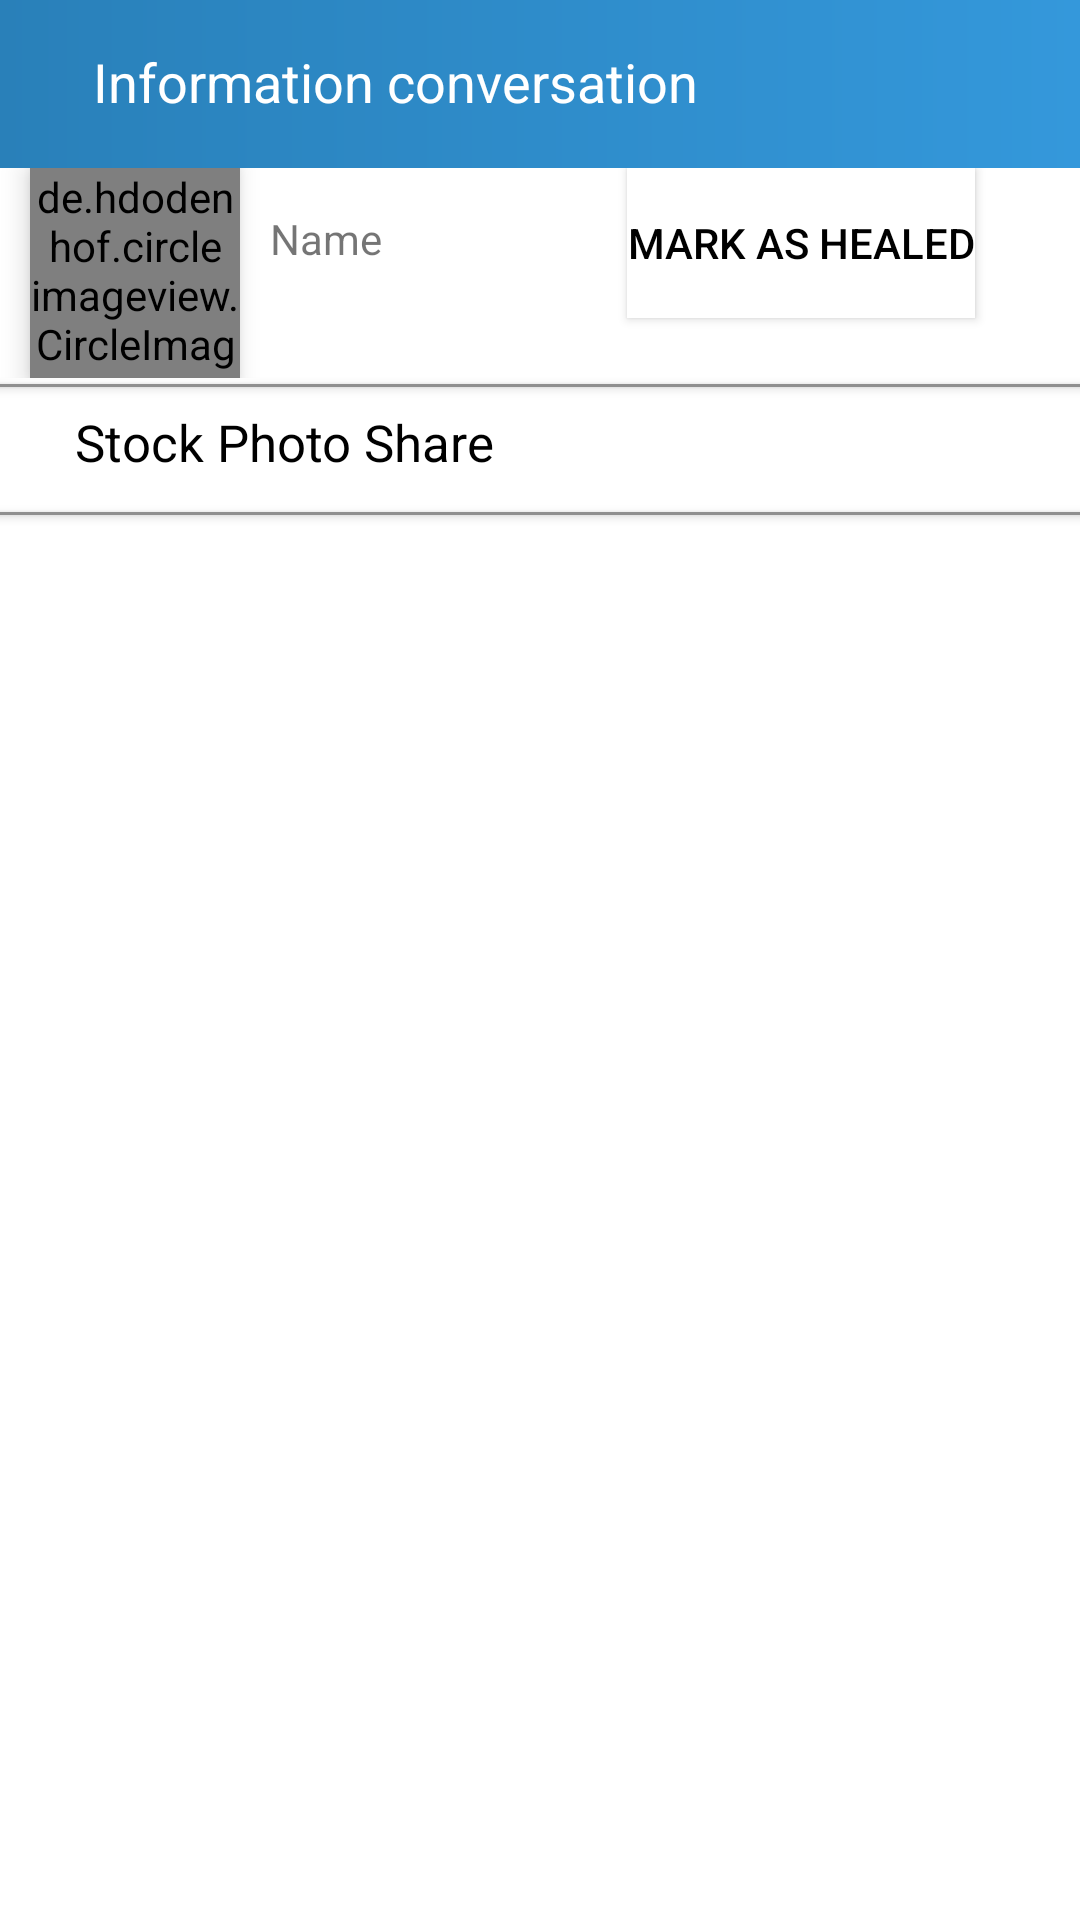

Here is an Android app screen rendered from its layout file. Give the layout XML and the strings, colors and styles it references.
<!-- AndroidManifest.xml: application theme AppTheme -->
<!-- res/layout/activity_more_info_doc.xml -->
<?xml version="1.0" encoding="utf-8"?>
<RelativeLayout xmlns:android="http://schemas.android.com/apk/res/android"
    android:layout_width="match_parent"
    android:layout_height="match_parent"
    android:background="@color/white"
    xmlns:app="http://schemas.android.com/apk/res-auto">

    <androidx.appcompat.widget.Toolbar
        android:id="@+id/toolBarMoreInfoMessage"
        android:layout_width="match_parent"
        android:layout_height="?android:attr/actionBarSize"
        android:background="@drawable/background_toolbar"
        app:titleTextColor="@color/white">

        <RelativeLayout
            android:layout_width="match_parent"
            android:layout_height="match_parent">
            <ImageView
                android:id="@+id/btnBackToMessage"
                android:layout_width="wrap_content"
                android:src="@drawable/back"
                android:layout_height="match_parent" />

            <TextView
                android:layout_width="wrap_content"
                android:layout_height="wrap_content"
                android:text="Information conversation"
                android:textSize="18sp"
                android:paddingStart="15dp"
                android:textColor="@color/white"
                android:layout_toEndOf="@+id/btnBackToMessage"
                android:layout_marginTop="10dp"/>

        </RelativeLayout>
    </androidx.appcompat.widget.Toolbar>

    <RelativeLayout
        android:id="@+id/relativeMoreInfoMessage"
        android:layout_below="@+id/toolBarMoreInfoMessage"
        android:layout_width="match_parent"
        android:layout_height="wrap_content">

        <de.hdodenhof.circleimageview.CircleImageView
            xmlns:app="http://schemas.android.com/apk/res-auto"
            app:civ_border_width="3dp"
            app:civ_border_color="#FFFFFFFF"
            android:id="@+id/avatarMoreInfoProfile"
            android:layout_width="70dp"
            android:layout_height="70dp"
            android:layout_marginStart="10dp"
            android:src="@drawable/avatar_default"
            android:elevation="5dp"
            android:scaleType="centerCrop"
            />

        <TextView
            android:id="@+id/nameMoreInfoProfile"
            android:layout_width="wrap_content"
            android:layout_height="wrap_content"
            android:layout_toEndOf="@+id/avatarMoreInfoProfile"
            android:textSize="14sp"
            android:layout_marginTop="14dp"
            android:layout_marginStart="10dp"
            android:text="Name"
            />

        <Button
            android:id="@+id/bediticon"
            android:layout_width="wrap_content"
            android:layout_height="50dp"
            android:layout_marginStart="129dp"
            android:layout_toEndOf="@+id/avatarMoreInfoProfile"
            android:text="Mark as Healed"
            android:background="@color/white"
            android:textColor="@color/black" />

    </RelativeLayout>

    <View
        android:layout_below="@+id/relativeMoreInfoMessage"
        android:background="@color/gray"
        android:layout_width ="match_parent"
        android:layout_height="1dip"
        android:layout_marginTop="2dp"
        android:layout_marginBottom="2dp"
        android:elevation="2dp"/>

    <TableLayout
        android:id="@+id/tableLayoutMoreInfoMessage"
        android:layout_below="@+id/relativeMoreInfoMessage"
        android:layout_width="match_parent"
        android:layout_height="match_parent">

        <TableRow
            android:layout_width="match_parent"
            android:layout_height="wrap_content">
            <TextView
                android:id="@+id/labelImageStorage"
                android:layout_width="match_parent"
                android:layout_height="wrap_content"
                android:layout_marginTop="10dp"
                android:layout_marginBottom="10dp"
                android:text="Stock Photo Share"
                android:textColor="@color/black"
                android:paddingStart="@dimen/padding_left_table_row"
                android:paddingEnd="@dimen/padding_left_table_row"
                android:textSize="@dimen/text_size_fragment_personal"
                android:textAllCaps="false"
                android:textAlignment="textStart"
                android:background="@android:color/transparent"
                android:layout_marginStart="@dimen/margin_top_10dp"/>
        </TableRow>

        <View
            android:background="@color/gray"
            android:layout_width ="match_parent"
            android:layout_marginTop="2dp"
            android:layout_height="1dip"
            android:elevation="2dp"/>

        <ListView
            android:id="@+id/listImageStorage"
            android:layout_width="match_parent"
            android:layout_height="match_parent">

        </ListView>
    </TableLayout>

</RelativeLayout>
<!-- resources referenced by this layout -->
<resources>
  <color name="black">#000</color>
  <color name="gray">#8F8F8F</color>
  <color name="white">#FFF</color>
  <dimen name="margin_top_10dp">10dp</dimen>
  <dimen name="padding_left_table_row">15dp</dimen>
  <dimen name="text_size_fragment_personal">17sp</dimen>
  <!-- drawable background_toolbar (drawable) -->
  <?xml version="1.0" encoding="utf-8"?>
  <shape xmlns:android="http://schemas.android.com/apk/res/android"
      android:shape="rectangle">
  
      <gradient
          android:startColor="#2980b9"
          android:endColor="#3498db"
          />
      <padding
          android:bottom="5dp"
          android:left="10dp"
          android:right="10dp"
          android:top="5dp"/>
  
  </shape>
  <style name="AppTheme" parent="Theme.AppCompat.Light.DarkActionBar">
          
          <item name="colorPrimary">@color/colorPrimary</item>
          <item name="colorPrimaryDark">@color/colorPrimaryDark</item>
          <item name="colorAccent">@color/colorAccent</item>
      </style>
  <color name="colorPrimary">#2c3e50</color>
  <color name="colorPrimaryDark">#3700B3</color>
  <color name="colorAccent">#03DAC5</color>
</resources>
